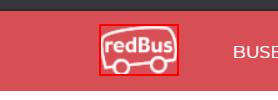
Workflow: 1_RedBus

Step 1: type a value into the link 'Home'

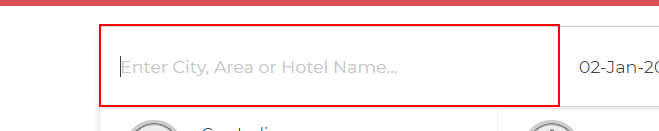
Step 2: type "Goa India" into the text box 'search_key'

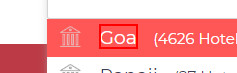
Step 3: click on the element 'Goa'

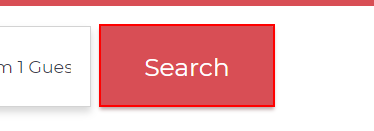
Step 4: click on the button 'search_hotel'

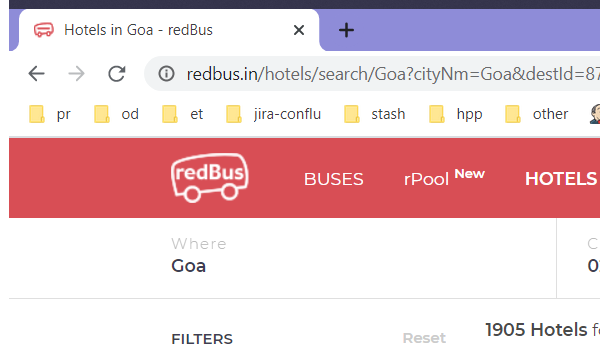
Step 5: Attach Browser 'HotelsinG Page' in window 'Hotels in Goa - redBus' (chrome.exe)
